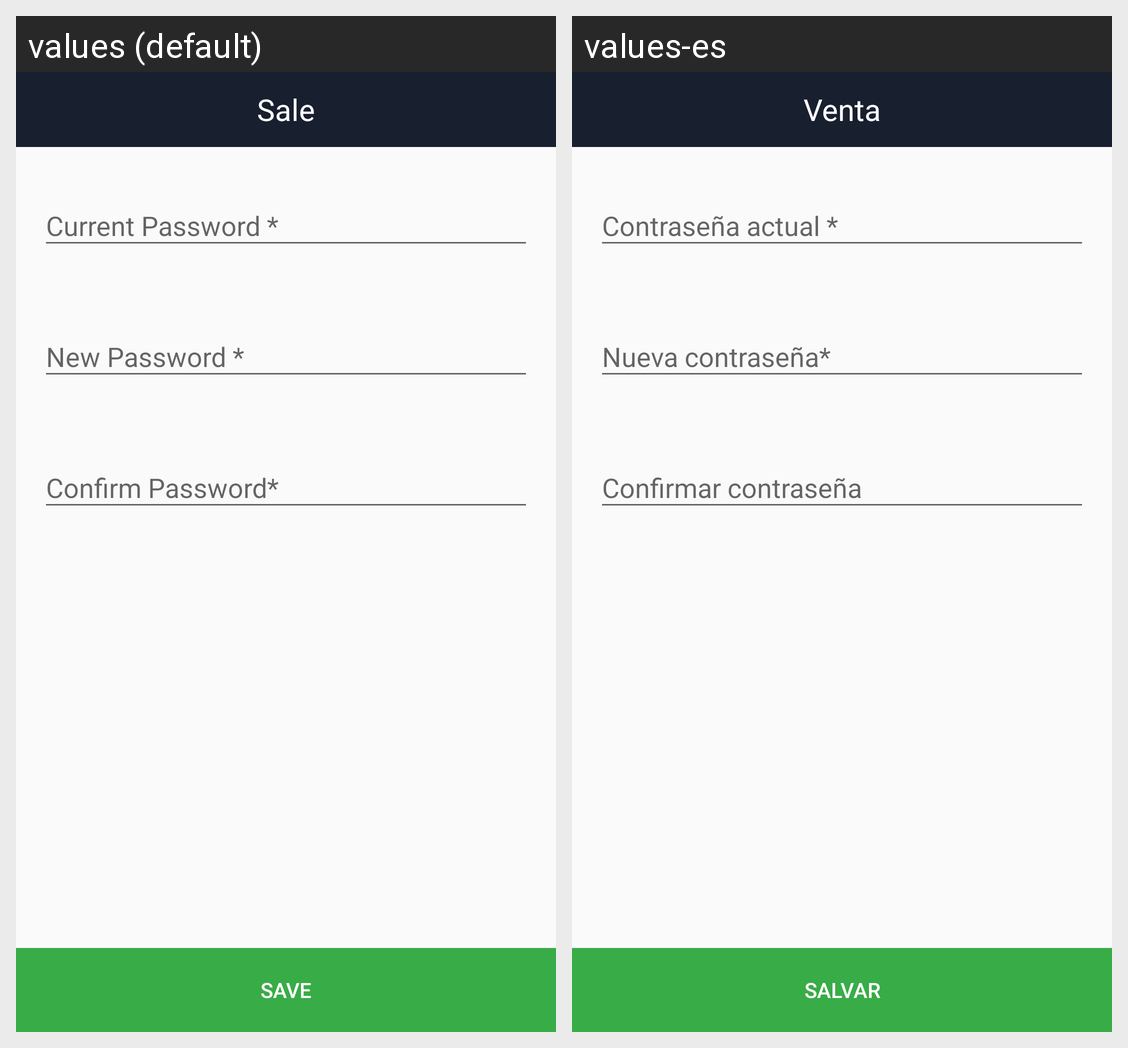

Translations of the strings shown on this Android screen, per locale in the grid:
Android screen res/layout/content_change_password.xml rendered under 2 locales, left to right: values (default), values-es. Device: Nexus 5 (rendered at 1080×1920; each locale shown at half size, 540×960, under a caption strip naming it); theme AppTheme.NoActionBar.
Strings drawn on this screen, with the default value and each locale's value (text and hints the layout hard-codes, and strings that could not be matched under every locale, appear in the picture but are not listed):

save
  values: SAVE
  values-es: SALVAR

sale_name
  values: Sale
  values-es: Venta
